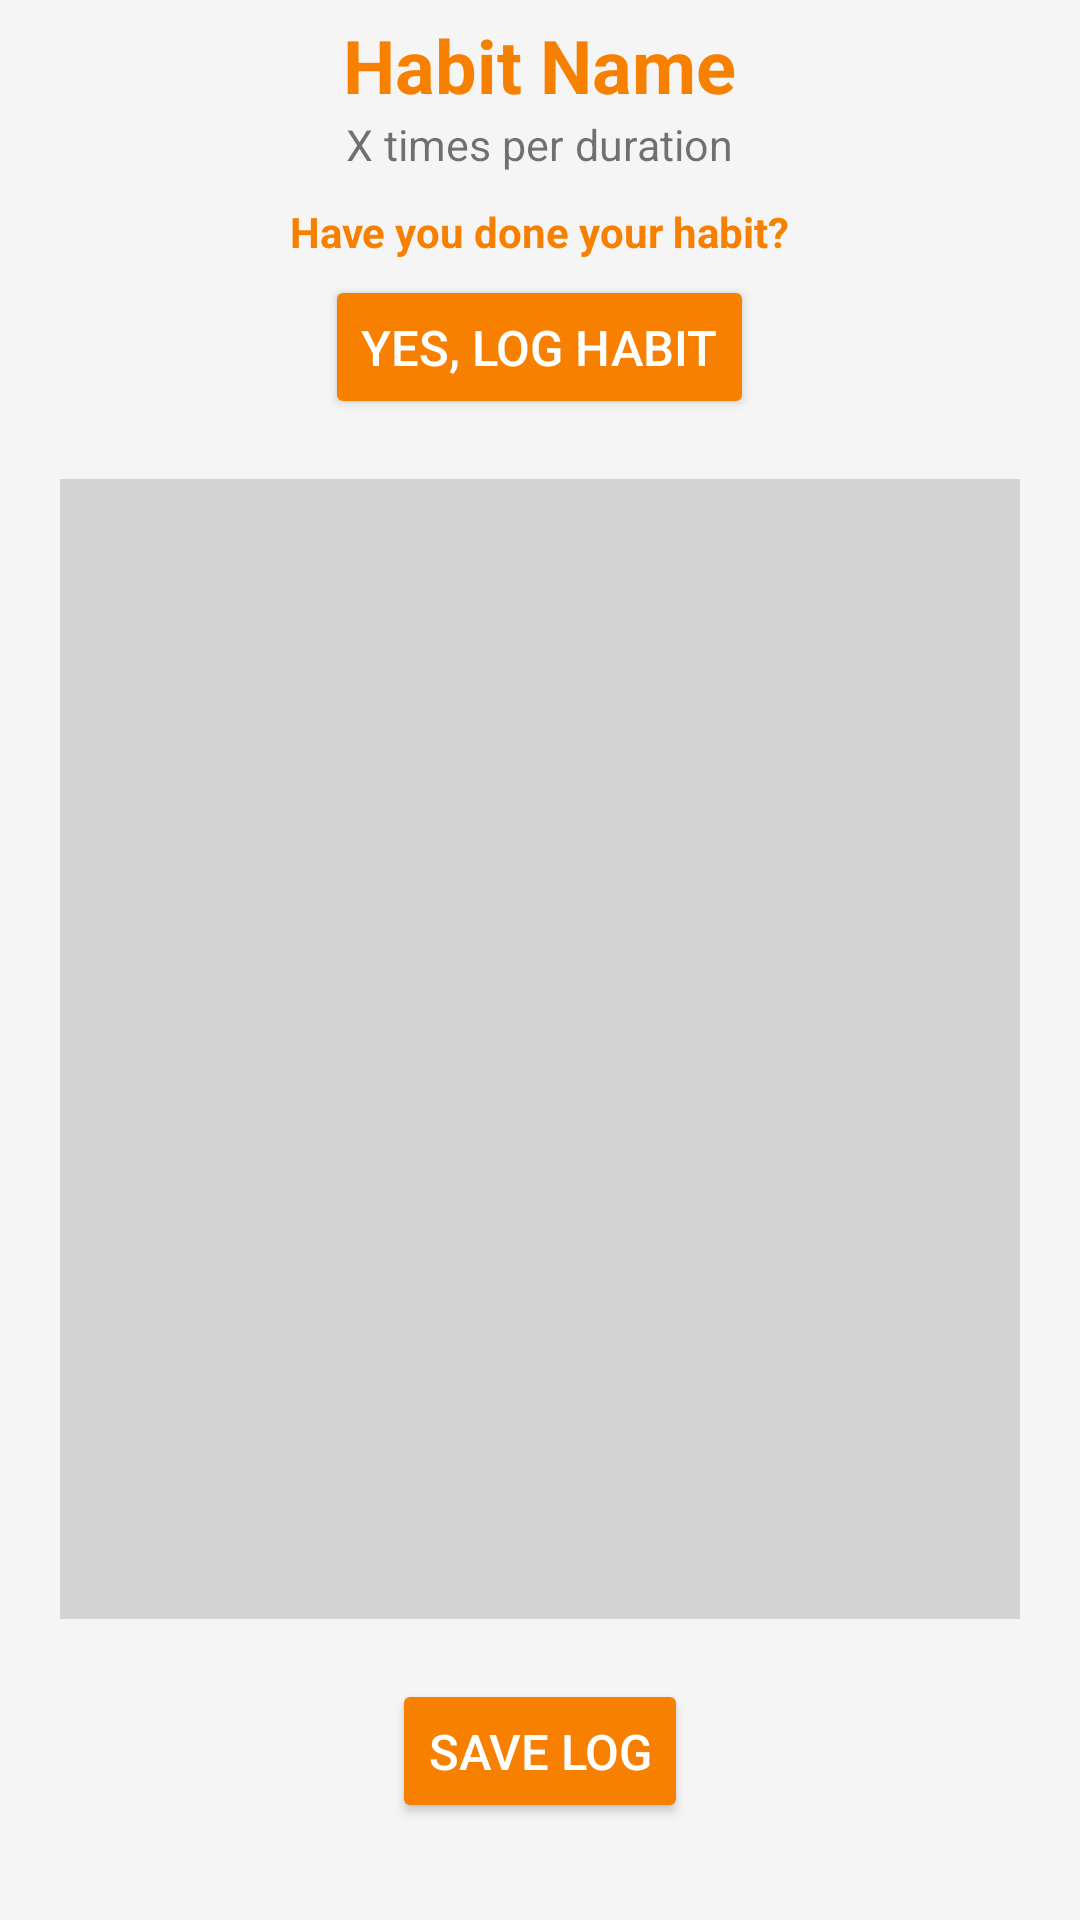

Here is an Android app screen rendered from its layout file. Give the layout XML and the strings, colors and styles it references.
<!-- AndroidManifest.xml: application theme AppTheme -->
<!-- res/layout/habit_log.xml -->
<RelativeLayout
    xmlns:android="http://schemas.android.com/apk/res/android"
    android:layout_height="match_parent"
    android:layout_width="match_parent"
    android:background="#f5f5f5"
    android:id="@+id/habitLogRelativeLayout"
    android:screenOrientation="portrait">
    <TextView
        android:id="@+id/logHabitName"
        android:layout_width="wrap_content"
        android:layout_height="wrap_content"
        android:layout_centerHorizontal="true"
        android:text="Habit Name"
        android:textSize="12pt"
        android:textColor="@color/colorAccent"
        android:textStyle="bold"
        android:layout_marginTop="5dp"
        />
    <TextView
        android:id="@+id/logHabitFrequency"
        android:layout_width="wrap_content"
        android:layout_height="wrap_content"
        android:text = "X times per duration"
        android:textSize="7pt"
        android:layout_below="@+id/logHabitName"
        android:layout_centerHorizontal="true"
        />
    <TextView
        android:id="@+id/didYouDoIt"
        android:layout_width="wrap_content"
        android:layout_marginTop="10dp"
        android:layout_height="wrap_content"
        android:layout_below="@+id/logHabitFrequency"
        android:text="Have you done your habit?"
        android:textStyle="bold"
        android:textColor="@color/colorAccent"
        android:layout_centerHorizontal="true"
        />
    <Button
        android:id="@+id/LogTheHabitButton"
        android:backgroundTint="@color/colorAccent"
        android:layout_width="wrap_content"
        android:layout_height="wrap_content"
        android:layout_below="@id/didYouDoIt"
        android:text="Yes, log habit"
        android:textColor="#FFFFFF"
        android:layout_centerHorizontal="true"
        android:textSize="8pt"
        android:layout_marginTop="5dp"
        />
    <ScrollView
        android:id="@+id/HabitLogScrollView"
        android:layout_width="match_parent"
        android:layout_height="380dp"
        android:layout_below="@id/LogTheHabitButton"
        android:layout_marginTop="20dp"
        android:layout_marginBottom="20dp"
        android:layout_marginLeft="20dp"
        android:layout_marginRight="20dp"
        android:background="#d3d3d3">
        <LinearLayout
            android:id="@+id/HabitLogLinearLayout"
            android:layout_height="match_parent"
            android:layout_width="match_parent"
            android:orientation="vertical"
            android:background="#d3d3d3"/>

    </ScrollView>

    <Button
        android:layout_width="wrap_content"
        android:layout_height="wrap_content"
        android:backgroundTint="@color/colorAccent"
        android:id="@+id/LogDoneButton"
        android:text="SAVE LOG"
        android:textColor="#FFFFFF"
        android:layout_centerHorizontal="true"
        android:textSize="8pt"
        android:layout_below="@id/HabitLogScrollView"
        >
    </Button>

</RelativeLayout>
<!-- resources referenced by this layout -->
<resources>
  <color name="colorAccent">#f78000</color>
  <style name="AppTheme" parent="Theme.AppCompat.Light.DarkActionBar">
          
          <item name="colorPrimary">@color/colorPrimary</item>
          <item name="colorPrimaryDark">@color/colorPrimaryDark</item>
          <item name="colorAccent">@color/colorAccent</item>
      </style>
  <color name="colorPrimary">#FFFFFF</color>
  <color name="colorPrimaryDark">#2055f5</color>
</resources>
